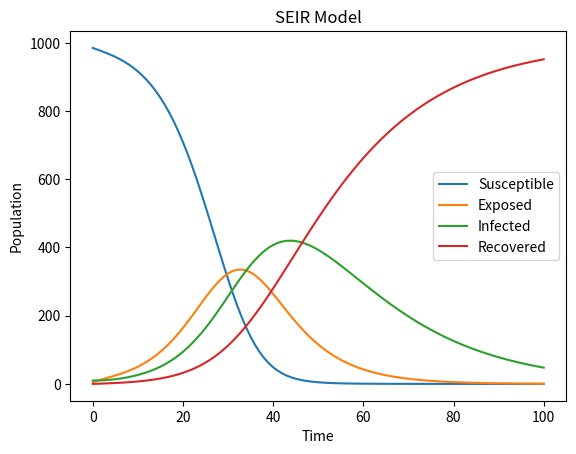

The matplotlib source for this figure:
import numpy as np
import matplotlib.pyplot as plt

# Function for the SEIR model

def seir_model(beta, sigma, gamma, N, I0, E0, R0, T):
    # Initialize arrays
    t = np.linspace(0, T, T+1)
    S = np.zeros(T+1)
    E = np.zeros(T+1)
    I = np.zeros(T+1)
    R = np.zeros(T+1)

    # Set initial conditions
    S[0] = N - E0 - I0 - R0
    E[0] = E0
    I[0] = I0
    R[0] = R0

    # Euler's method
    for i in range(T):
        S[i+1] = S[i] - beta*S[i]*I[i]/N
        E[i+1] = E[i] + beta*S[i]*I[i]/N - sigma*E[i]
        I[i+1] = I[i] + sigma*E[i] - gamma*I[i]
        R[i+1] = R[i] + gamma*I[i]

    # Return arrays
    return t, S, E, I, R

# Example usage

# Parameters
beta = 0.5
sigma = 0.1
gamma = 0.05
N = 1000
I0 = 10
E0 = 5
R0 = 0
T = 100

# Run the model
t, S, E, I, R = seir_model(beta, sigma, gamma, N, I0, E0, R0, T)

# Plot the results
plt.plot(t, S, label='Susceptible')
plt.plot(t, E, label='Exposed')
plt.plot(t, I, label='Infected')
plt.plot(t, R, label='Recovered')
plt.xlabel('Time')
plt.ylabel('Population')
plt.title('SEIR Model')
plt.legend()
plt.show()
